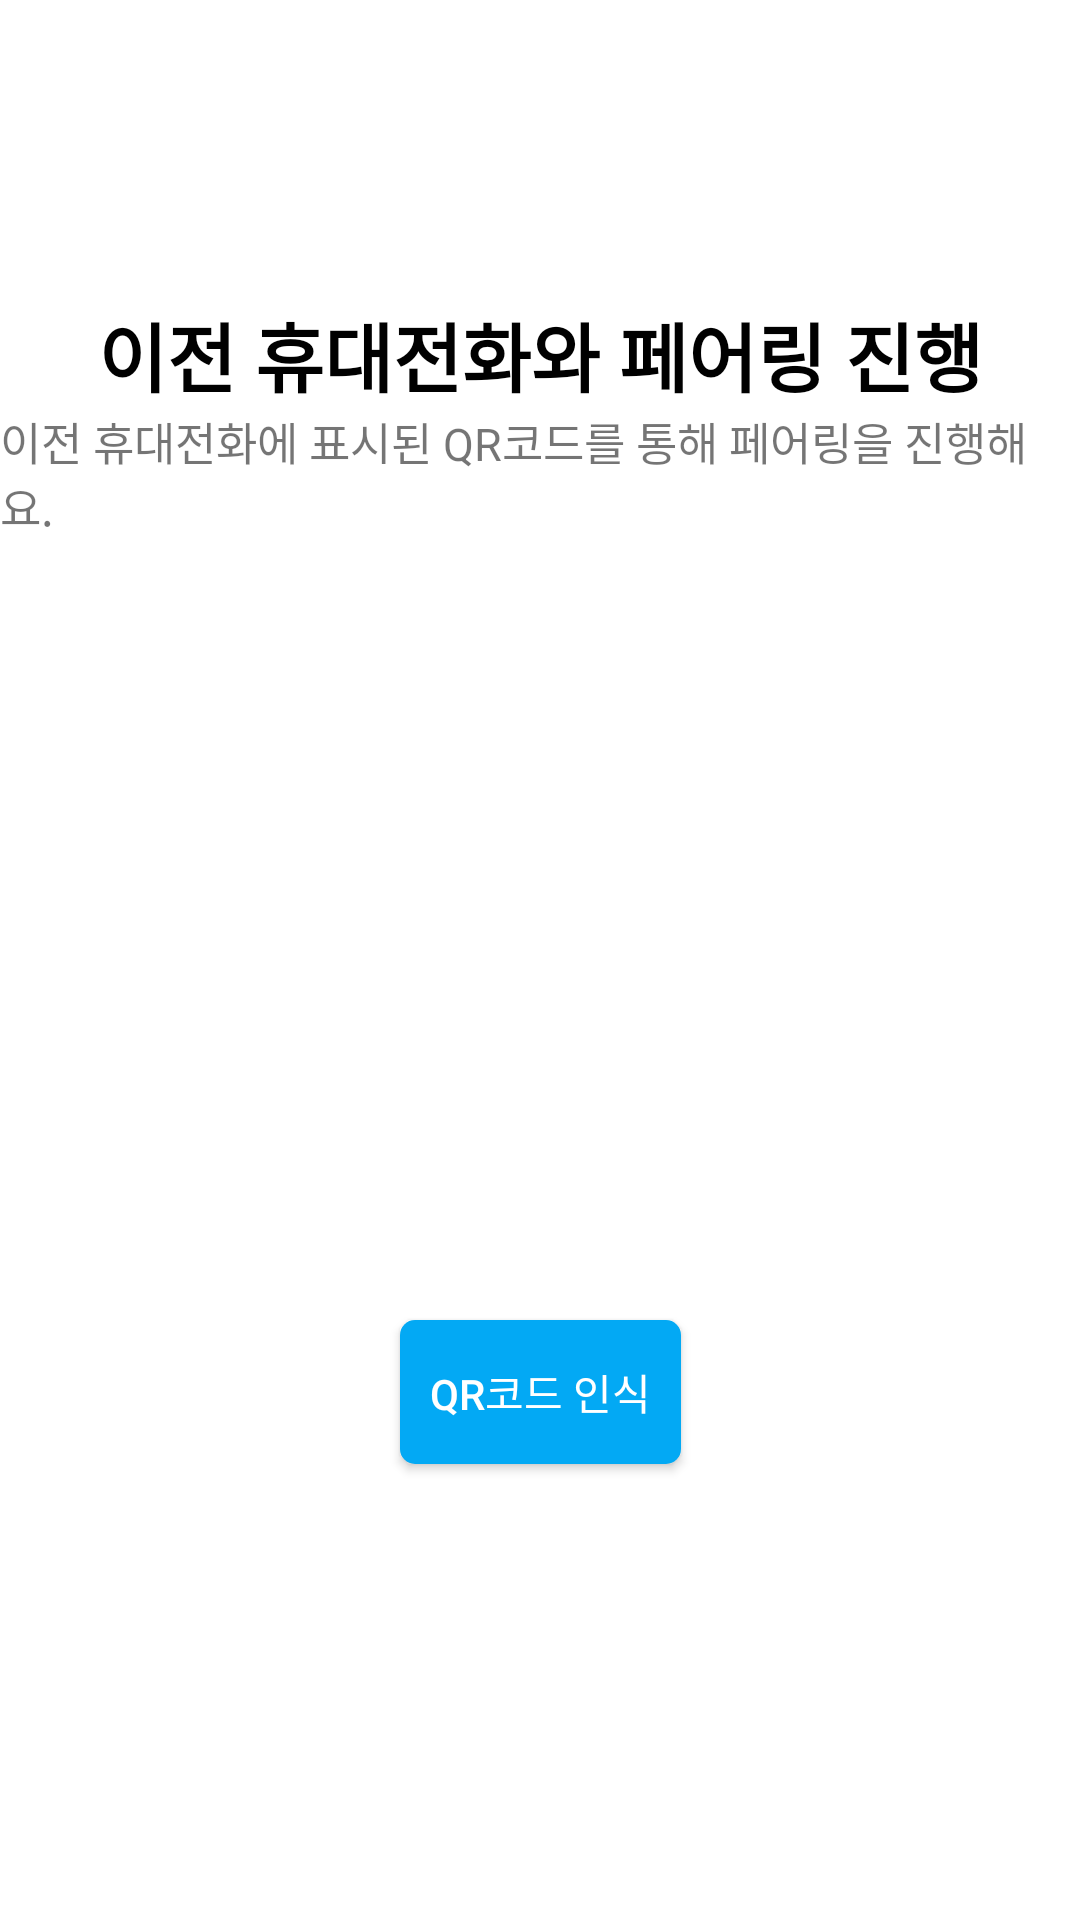

Produce the Android XML layout that renders to this screen, including the resource entries it uses.
<!-- AndroidManifest.xml: application theme Theme.RePhone -->
<!-- res/layout/activity_select_new_phone_qr.xml -->
<?xml version="1.0" encoding="utf-8"?>
<androidx.constraintlayout.widget.ConstraintLayout xmlns:android="http://schemas.android.com/apk/res/android"
    xmlns:app="http://schemas.android.com/apk/res-auto"
    xmlns:tools="http://schemas.android.com/tools"
    android:layout_width="match_parent"
    android:layout_height="match_parent"
    android:background="@color/white"
    tools:context=".Activity.SelectNewPhoneQRActivity">

    <TextView
        android:id="@+id/select_new_phone_textview_device"
        android:layout_width="wrap_content"
        android:layout_height="wrap_content"
        android:text="이전 휴대전화와 페어링 진행"
        android:textColor="@color/black"
        android:textSize="25sp"
        android:layout_marginTop="100dp"
        android:textStyle="bold"
        app:layout_constraintStart_toStartOf="parent"
        app:layout_constraintTop_toTopOf="parent"
        app:layout_constraintEnd_toEndOf="parent" />

    <TextView
        android:layout_width="wrap_content"
        android:layout_height="wrap_content"
        android:textSize="15sp"
        android:text="이전 휴대전화에 표시된 QR코드를 통해 페어링을 진행해요."
        app:layout_constraintEnd_toEndOf="parent"
        app:layout_constraintStart_toStartOf="parent"
        app:layout_constraintTop_toBottomOf="@id/select_new_phone_textview_device" />

    <ImageView
        android:id="@+id/select_new_phone_image_qr"
        android:layout_width="wrap_content"
        android:layout_height="wrap_content"
        android:src="@drawable/resize_image_qr_phone"
        app:layout_constraintBottom_toTopOf="@id/select_new_phone_qr_button"
        app:layout_constraintEnd_toEndOf="parent"
        app:layout_constraintStart_toStartOf="parent"
        app:layout_constraintTop_toBottomOf="@id/select_new_phone_textview_device" />

    <Button
        android:id="@+id/select_new_phone_qr_button"
        android:layout_width="wrap_content"
        android:layout_height="wrap_content"
        android:background="@drawable/style_normal_button"
        android:text="QR코드 인식"
        android:textColor="@color/white"
        app:layout_constraintBottom_toBottomOf="parent"
        app:layout_constraintEnd_toEndOf="parent"
        app:layout_constraintStart_toStartOf="parent"
        app:layout_constraintTop_toBottomOf="@id/select_new_phone_image_qr" />

</androidx.constraintlayout.widget.ConstraintLayout>
<!-- resources referenced by this layout -->
<resources>
  <color name="black">#FF000000</color>
  <color name="white">#FFFFFFFF</color>
  <!-- drawable resize_image_qr_phone (drawable) -->
  <?xml version="1.0" encoding="utf-8"?>
  <layer-list xmlns:android="http://schemas.android.com/apk/res/android">
      <item android:drawable="@drawable/image_qr_phone"
          android:width="200dp" android:height="200dp"
          android:top="20dp" android:bottom="20dp"
          android:left="20dp" android:right="20dp"/>
  </layer-list>
  <!-- drawable style_normal_button (drawable) -->
  <?xml version="1.0" encoding="utf-8"?>
  <selector xmlns:android="http://schemas.android.com/apk/res/android">
      <item android:state_pressed="true">
          <shape android:shape="rectangle">
              <solid android:color="@color/deep_blue"/>
              <corners android:radius="5dp"/>
              <padding android:left="10dp" android:right="10dp"
                  android:bottom="10dp" android:top="10dp"/>
          </shape>
      </item>
      <item android:state_pressed="false">
          <shape android:shape="rectangle">
              <solid android:color="@color/blue"/>
              <corners android:radius="5dp"/>
              <padding android:left="10dp" android:right="10dp"
                  android:bottom="10dp" android:top="10dp"/>
          </shape>
      </item>
  </selector>
  <style name="Theme.RePhone" parent="Base.Theme.RePhone" />
  <color name="deep_blue">#0284BF</color>
  <color name="blue">#03A9F4</color>
  <style name="Base.Theme.RePhone" parent="Theme.AppCompat.Light.NoActionBar">
          
          
      </style>
</resources>
